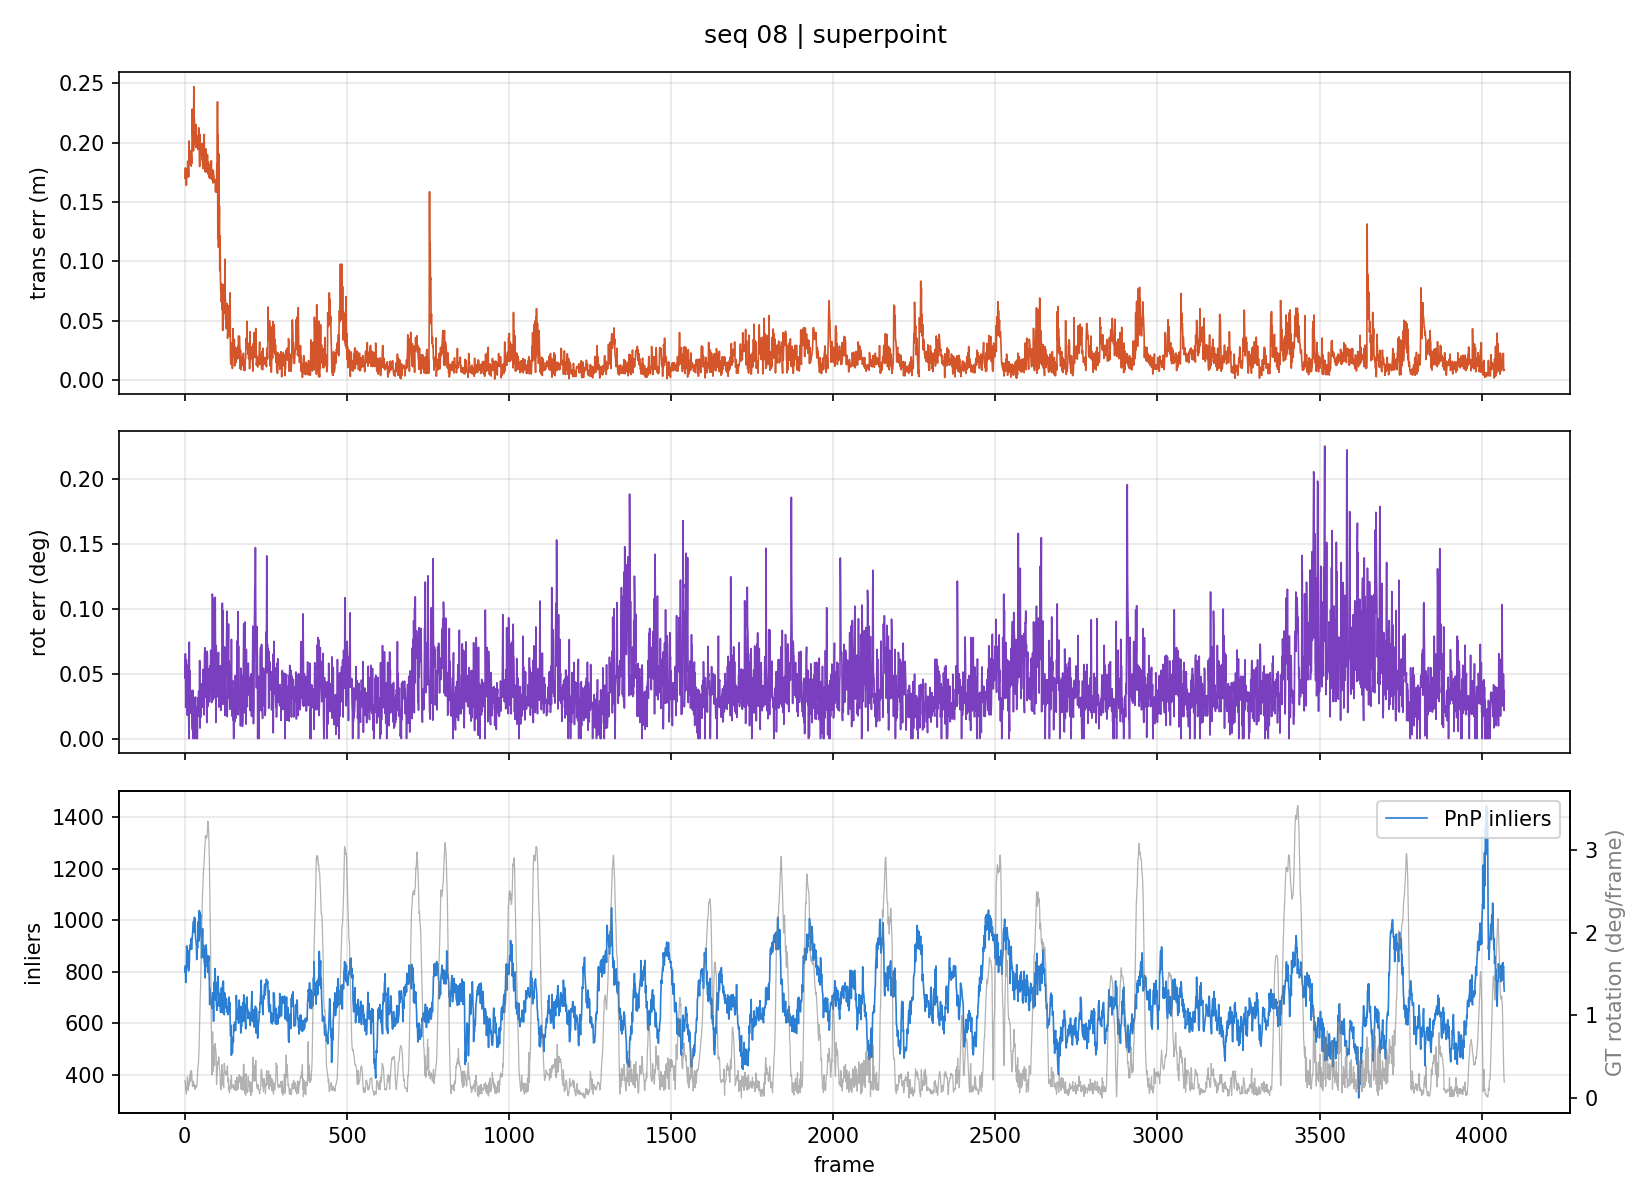

Source data for this figure (header and first rows):
frame, trans_err_m, rot_err_deg, gt_step_m, gt_rot_deg
1, 0.1701, 0.04665, 0.8294, 0.2113
2, 0.1787, 0.06522, 0.8421, 0.1728
3, 0.169, 0.02414, 0.7816, 0.08862
4, 0.1777, 0.03883, 0.8049, 0.1155
5, 0.164, 0.06088, 0.7477, 0.04882
6, 0.1773, 0.05513, 0.755, 0.08863
7, 0.1716, 0.04776, 0.7147, 0.1795
8, 0.1708, 0.01797, 0.6737, 0.2559
9, 0.1843, 0.03095, 0.6426, 0.2342
10, 0.1824, 0.04816, 0.6229, 0.1709
11, 0.1815, 0.05669, 0.6122, 0.09352
12, 0.1711, 0.0205, 0.5622, 0.1595
13, 0.2013, 0.0, 0.5129, 0.1966
14, 0.1904, 0.07421, 0.4848, 0.1483
15, 0.1882, 0.0219, 0.4676, 0.2709
16, 0.1826, 0.05211, 0.4412, 0.1916
17, 0.1817, 0.03213, 0.4317, 0.2929
18, 0.1876, 0.01949, 0.3729, 0.3232
19, 0.1933, 0.02176, 0.3489, 0.2129
20, 0.1801, 0.02192, 0.3317, 0.2993
21, 0.1877, 0.03691, 0.3084, 0.3333
22, 0.1826, 0.02434, 0.2893, 0.2626
23, 0.2281, 0.009226, 0.2212, 0.1731
24, 0.2108, 0.006499, 0.2201, 0.1403
25, 0.2035, 0.03717, 0.2107, 0.1683
26, 0.2043, 0.0, 0.2083, 0.2019
27, 0.193, 0.03161, 0.2085, 0.1972
28, 0.247, 0.02033, 0.2003, 0.1402
29, 0.2213, 0.03052, 0.1944, 0.1639
30, 0.2191, 0.0, 0.1918, 0.1466
31, 0.199, 0.01817, 0.1922, 0.1026
32, 0.2128, 0.02121, 0.1917, 0.1215
33, 0.1977, 0.03204, 0.1908, 0.1542
34, 0.2152, 0.006393, 0.1908, 0.1359
35, 0.1958, 0.0, 0.1904, 0.1461
36, 0.1978, 0.009921, 0.1903, 0.1297
37, 0.2043, 0.02408, 0.1889, 0.1438
38, 0.2056, 0.0, 0.1898, 0.1811
39, 0.1979, 0.0, 0.1896, 0.2427
40, 0.1959, 0.0313, 0.1895, 0.333
41, 0.1942, 0.0249, 0.1892, 0.3843
42, 0.2016, 0.01735, 0.1864, 0.4172
43, 0.2125, 0.03639, 0.1865, 0.471
44, 0.1997, 0.0192, 0.1897, 0.5812
45, 0.1919, 0.02139, 0.1921, 0.7513
46, 0.1799, 0.06009, 0.2008, 0.9165
47, 0.2067, 0.008067, 0.2009, 1.114
48, 0.1917, 0.03466, 0.2135, 1.251
49, 0.1988, 0.01624, 0.2179, 1.356
50, 0.1921, 0.02336, 0.2414, 1.54
51, 0.1958, 0.04151, 0.2438, 1.734
52, 0.1916, 0.03759, 0.2704, 1.933
53, 0.1856, 0.04237, 0.2852, 2.153
54, 0.1994, 0.03423, 0.2826, 2.359
55, 0.1827, 0.02415, 0.3117, 2.485
56, 0.1809, 0.02981, 0.3278, 2.551
57, 0.178, 0.05325, 0.3267, 2.657
58, 0.1812, 0.03929, 0.3569, 2.762
59, 0.184, 0.0259, 0.3511, 2.806
60, 0.2069, 0.01819, 0.3384, 2.885
... 4,010 more rows
